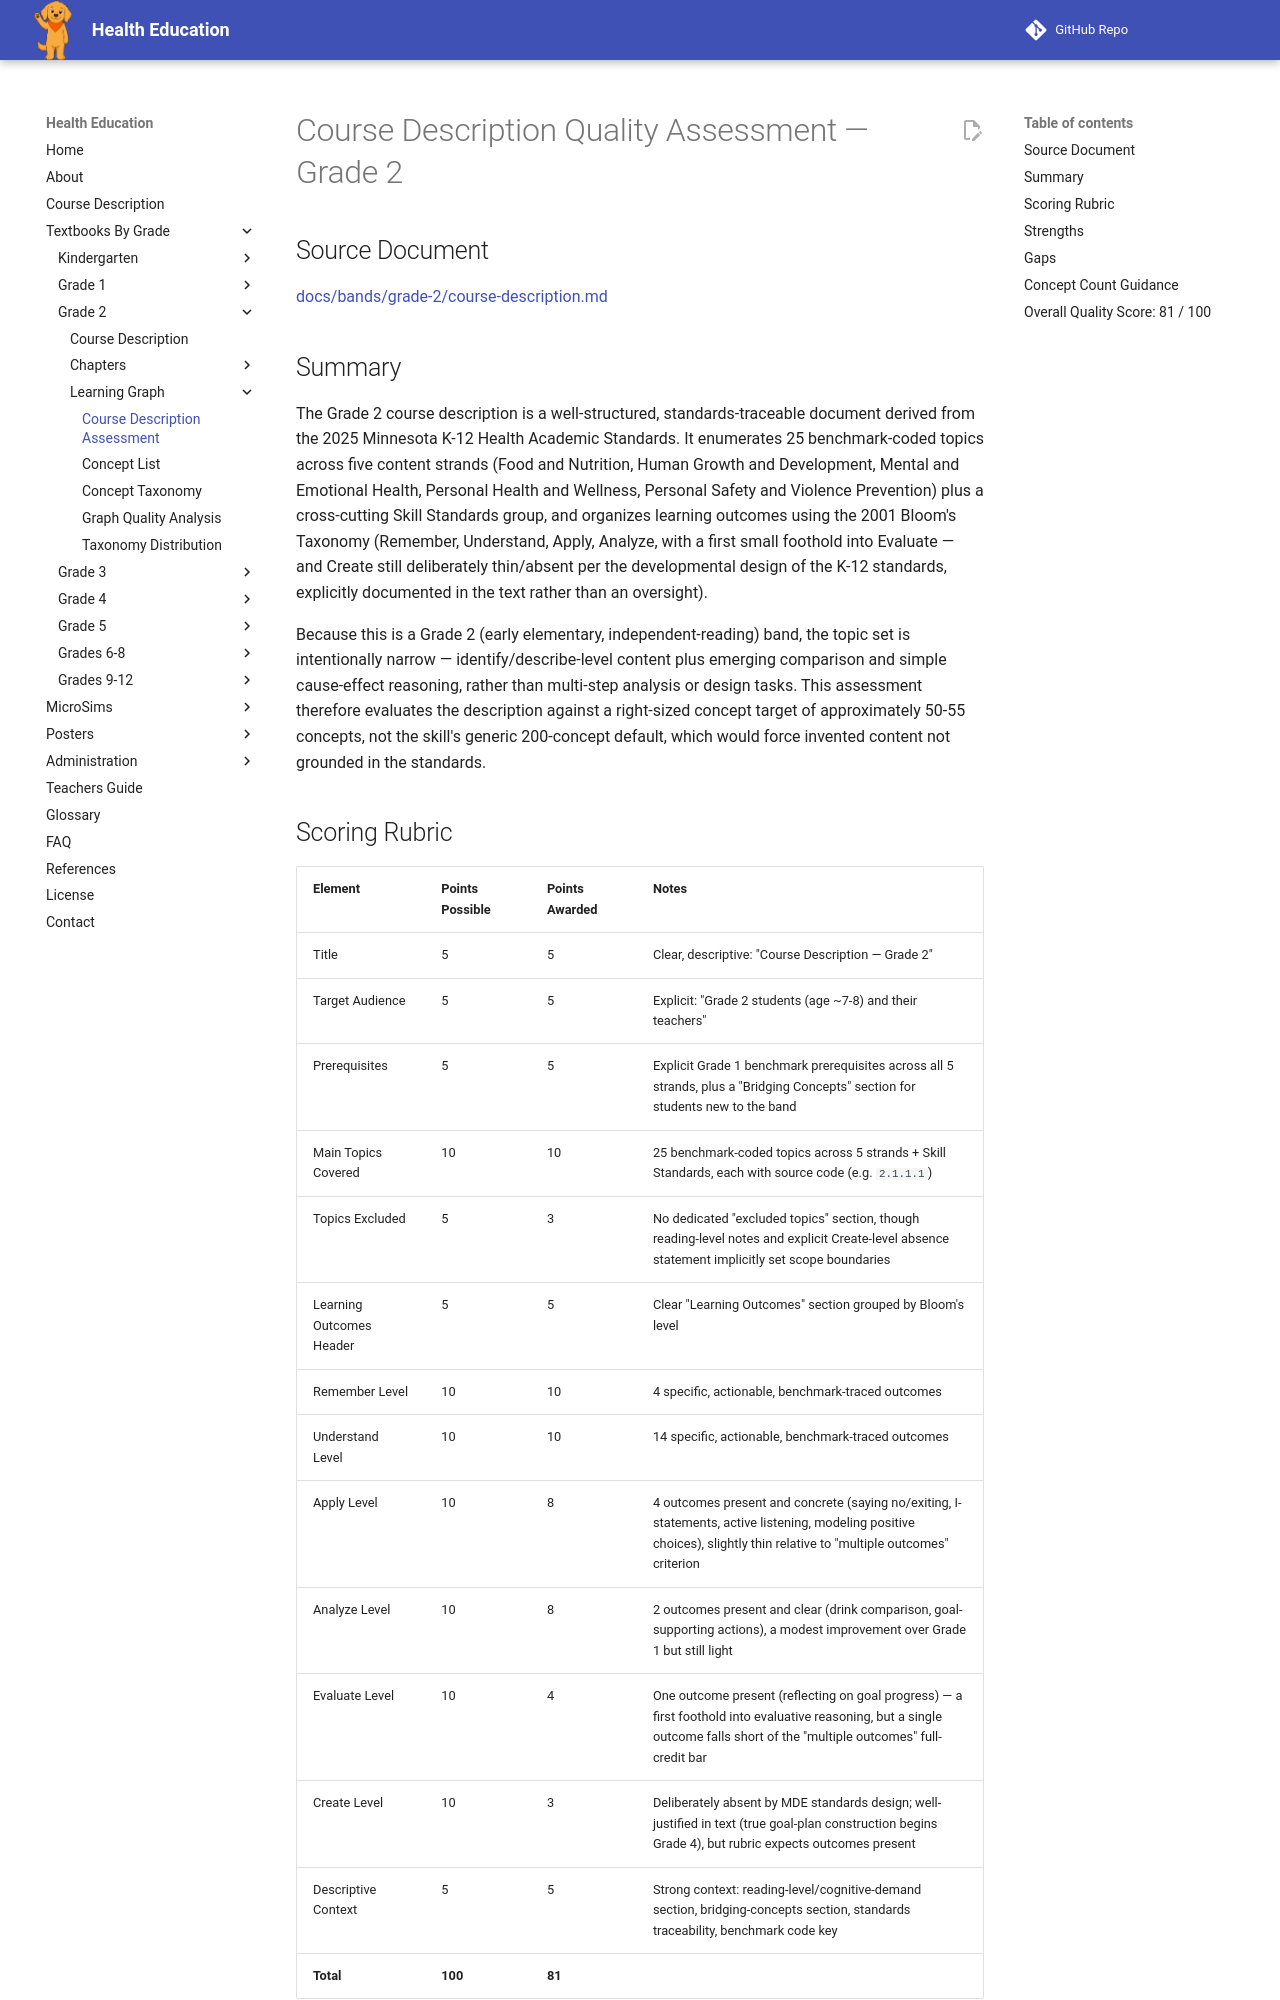

repository: dmccreary/health-education · page: bands/grade-2/learning-graph/course-description-assessment/index.html · generator: mkdocs

---
title: Course Description Assessment — Grade 2
description: Quality assessment of the Grade 2 band course description used to generate the learning graph.
quality_score: 81
---

# Course Description Quality Assessment — Grade 2

## Source Document

[docs/bands/grade-2/course-description.md](../course-description.md)

## Summary

The Grade 2 course description is a well-structured, standards-traceable
document derived from the 2025 Minnesota K-12 Health Academic Standards. It
enumerates 25 benchmark-coded topics across five content strands (Food and
Nutrition, Human Growth and Development, Mental and Emotional Health,
Personal Health and Wellness, Personal Safety and Violence Prevention) plus a
cross-cutting Skill Standards group, and organizes learning outcomes using
the 2001 Bloom's Taxonomy (Remember, Understand, Apply, Analyze, with a first
small foothold into Evaluate — and Create still deliberately thin/absent per
the developmental design of the K-12 standards, explicitly documented in the
text rather than an oversight).

Because this is a Grade 2 (early elementary, independent-reading) band, the
topic set is intentionally narrow — identify/describe-level content plus
emerging comparison and simple cause-effect reasoning, rather than multi-step
analysis or design tasks. This assessment therefore evaluates the description
against a right-sized concept target of approximately 50-55 concepts, not the
skill's generic 200-concept default, which would force invented content not
grounded in the standards.
